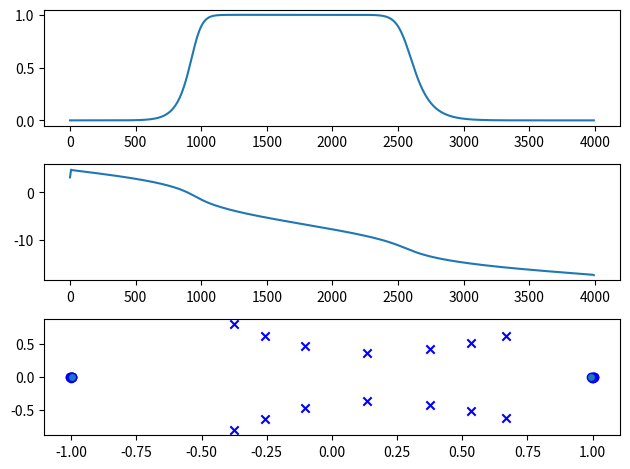

The script that saved this image:
import numpy as np
import scipy.signal as sig
import matplotlib.pyplot as plt

fs = 8000
[n, w] = sig.buttord([1000 / 4000, 2500 / 4000], [400 / 4000, 3200 / 4000], 1, 50)
[b, a] = sig.butter(n, w, btype='bandpass')
w, h = sig.freqz(b, a, 512, fs=fs)
z, p, k = sig.tf2zpk(b, a)

plt.subplot(3, 1, 1)
plt.plot(w, np.abs(h))

plt.subplot(3, 1, 2)
plt.plot(w, np.unwrap(np.angle(h)))

plt.subplot(3, 1, 3)
plt.scatter(np.real(z), np.imag(z), marker='o', edgecolors='b')
plt.scatter(np.real(p), np.imag(p), marker='x', color='b')
plt.tight_layout()
plt.show()
